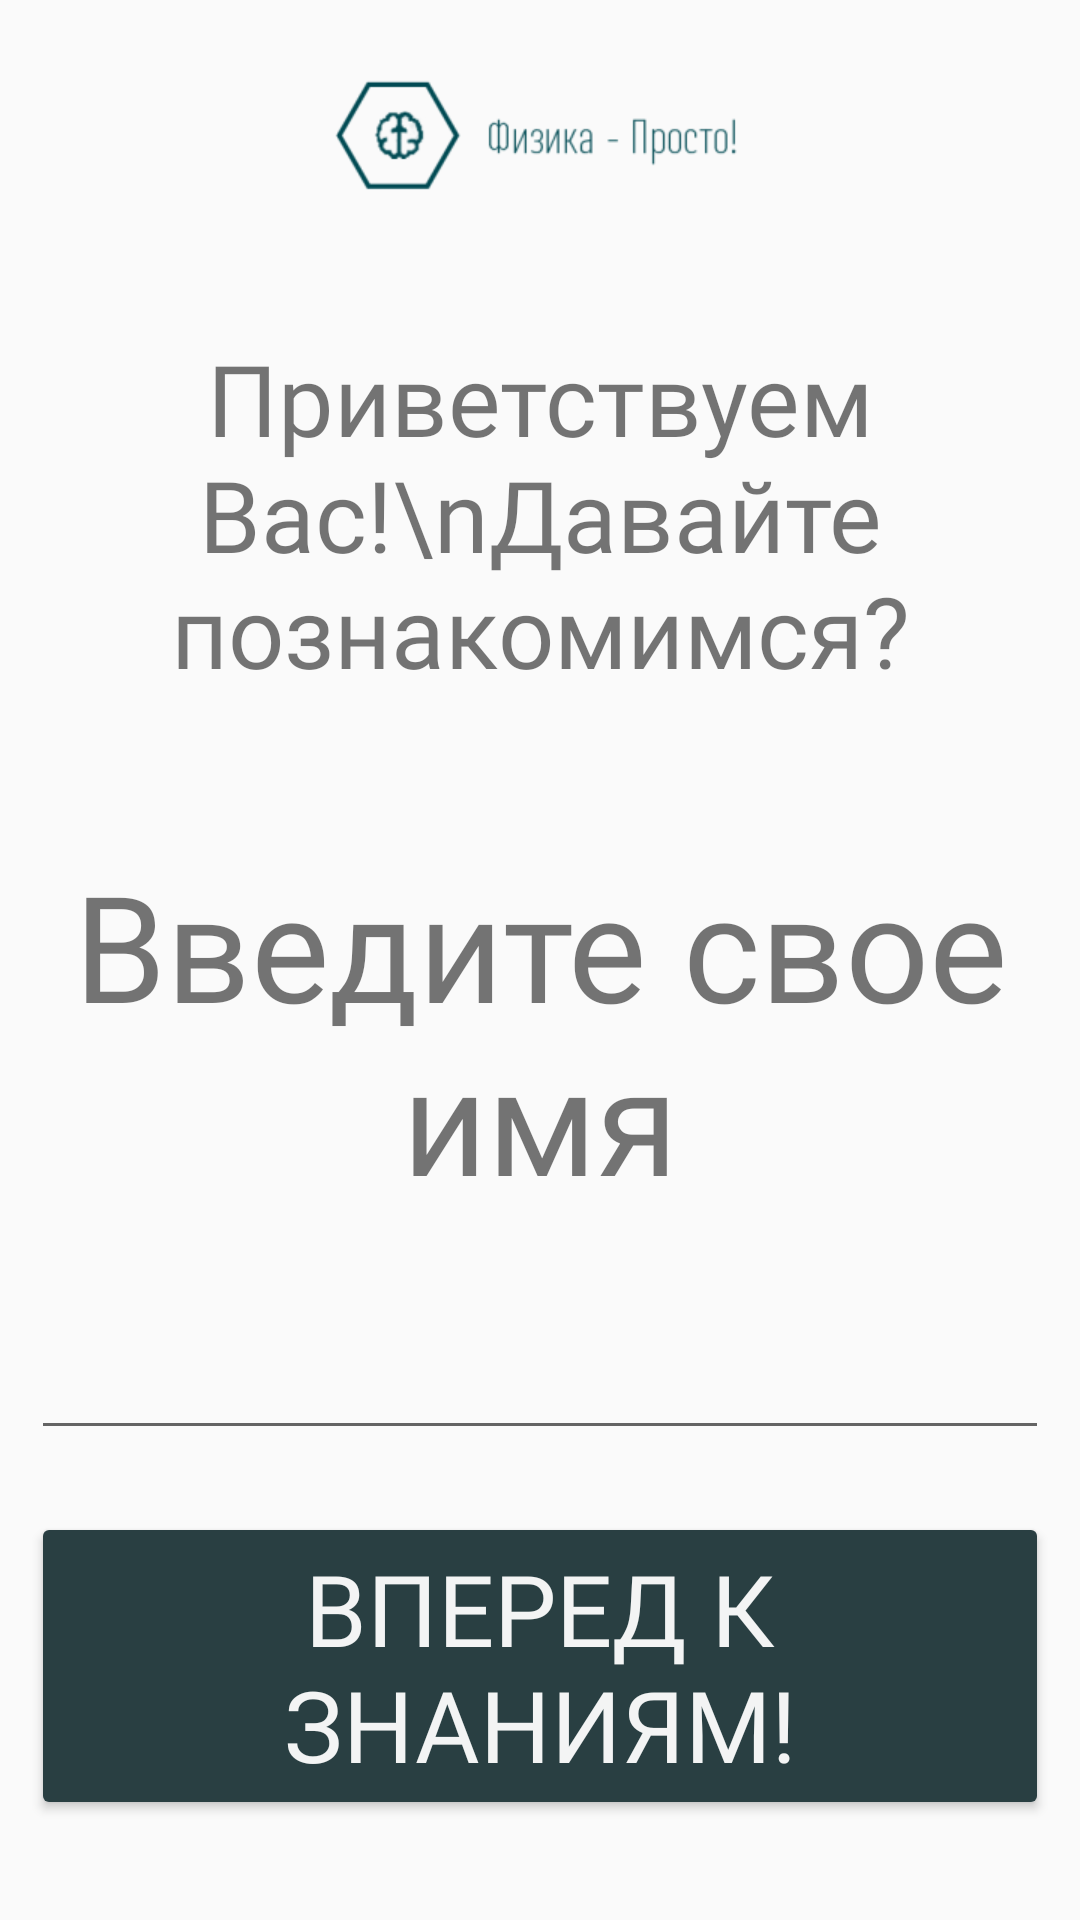

Here is an Android app screen rendered from its layout file. Give the layout XML and the strings, colors and styles it references.
<!-- AndroidManifest.xml: application theme Theme.PhysicsTrainer -->
<!-- res/layout/loginscreen.xml -->
<?xml version="1.0" encoding="utf-8"?>
<LinearLayout xmlns:android="http://schemas.android.com/apk/res/android"
    android:orientation="vertical"
    android:layout_width="match_parent"
    android:layout_height="match_parent">

    <ImageView
        android:id="@+id/imgView_QA"
        android:layout_width="match_parent"
        android:layout_height="wrap_content"
        android:layout_gravity="center"
        android:src="@mipmap/logo_banner_fin_foreground"/>
    <TextView
        android:id="@+id/tvText_logAct"
        android:layout_width="match_parent"
        android:layout_height="wrap_content"
        android:textSize="16pt"
        android:layout_margin="10pt"
        android:fontFamily="@font/steclo_extralight"
        android:textAlignment="center"
        android:text="Приветствуем Вас!\nДавайте познакомимся?" />

    <LinearLayout
        android:layout_width="match_parent"
        android:layout_height="match_parent"
        android:orientation="vertical"
        android:gravity="center">
        <TextView
            android:id="@+id/tvName_logAct"
            android:layout_width="match_parent"
            android:textAlignment="center"
            android:textSize="24pt"
            android:layout_margin="3pt"
            android:fontFamily="@font/steclo_extralight"
            android:layout_height="wrap_content"
            android:text="Введите свое имя" />
        <EditText
            android:id="@+id/ETName_logAct"
            android:layout_width="match_parent"
            android:layout_margin="5pt"
            android:textSize="16pt"
            android:textAlignment="center"
            android:fontFamily="@font/steclo_extralight"
            android:layout_height="wrap_content"/>
        <Button
            android:id="@+id/ButtonLogin"
            android:onClick="ButtonLogin"
            android:layout_width="match_parent"
            android:text="Вперед к знаниям!"
            android:layout_margin="5pt"
            android:textColor="@color/light"
            android:fontFamily="@font/steclo_extralight"
            android:textSize="16pt"
            android:textAllCaps="true"
            android:backgroundTint="@color/accent"
            android:layout_height="wrap_content"/>
    </LinearLayout>
</LinearLayout>
<!-- resources referenced by this layout -->
<resources>
  <color name="accent">#293F42</color>
  <color name="light">#F3F4F4</color>
  <!-- mipmap logo_banner_fin_foreground: png bitmap (mipmap-xhdpi, 6272 bytes) -->
  <style name="Theme.PhysicsTrainer" parent="Theme.AppCompat.DayNight.NoActionBar">
          
          <item name="colorPrimary">@color/light</item>
          <item name="colorPrimaryVariant">@color/secondary_light</item>
          <item name="colorOnPrimary">@color/accent</item>
          
          <item name="colorSecondary">@color/dark</item>
          <item name="colorSecondaryVariant">@color/secondary_dark</item>
          <item name="colorOnSecondary">@color/light</item>
          
          <item name="android:statusBarColor" tools:targetApi="31">?attr/colorPrimaryVariant</item>
          
      </style>
  <color name="secondary_light">#96A9AE</color>
  <color name="dark">#7C7480</color>
  <color name="secondary_dark">#7C7C7C</color>
</resources>
